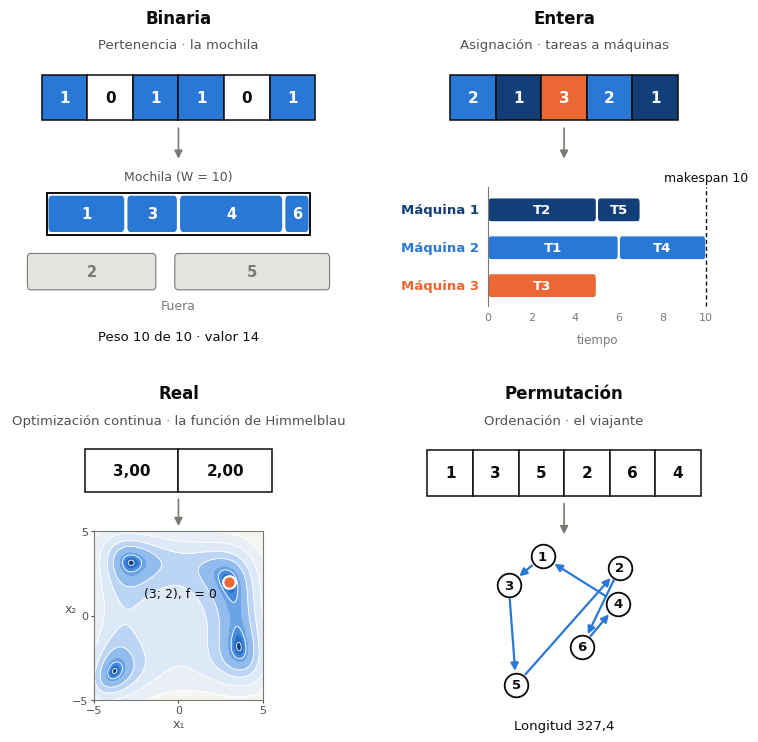

Python code for this plot:
"""Figura fig-tipos-representacion del capítulo 11 del libro «Evolución a la vista»: las cuatro
representaciones del libro, cada una con un cromosoma (arriba) y la solución que describe (abajo).

Los cuatro casos son los ejemplos del capítulo 3, con los mismos datos:
  - Binaria, mochila (sección 3.7): pesos 3 5 2 4 6 1, valores 4 6 3 5 7 2, W = 10; cromosoma 1 0 1 1 0 1
    → objetos 1, 3, 4 y 6, peso 10, valor 14 (el óptimo).
  - Entera, asignación (sección 3.4): 5 tareas y 3 máquinas con los tiempos de la tabla; cromosoma
    2 1 3 2 1 → cargas 7, 10 y 5, makespan 10.
  - Real, función de Himmelblau (sección 3.6): cromosoma (3; 2), uno de los cuatro mínimos, f = 0.
  - Permutación, viajante (sección 3.5): 6 ciudades de la semilla 3 de representation-ga
    (TSP.randomInstance(3, 6), commit 59ff580), cromosoma 1 3 5 2 6 4 → circuito de 327,4. Como en la
    herramienta, el eje vertical del mapa crece hacia abajo.
Todos los valores se recalculan aquí y se comprueban con assert.

Uso: python3 11-tipos-de-representacion.py   → escribe 11-tipos-de-representacion.svg.
Necesita matplotlib y NumPy, como 03-himmelblau.py.
"""

import math
import re

import matplotlib
matplotlib.use('Agg')
import matplotlib.pyplot as plt
import numpy as np
from matplotlib.colors import BoundaryNorm, LinearSegmentedColormap
from matplotlib.patches import ConnectionPatch, FancyBboxPatch, Rectangle

INK, INK2, MUTED, GRID = '#0b0b0b', '#52514e', '#7a7974', '#e4e3df'
AZUL, NARANJA = '#2a78d6', '#eb6834'
AZUL_OSCURO, AZUL_CLARO = '#123f78', '#dbe8f9'
MAQUINAS = [AZUL_OSCURO, AZUL, NARANJA]
FUENTE = "system-ui, -apple-system, 'Segoe UI', Roboto, 'Helvetica Neue', Arial, sans-serif"

# Datos de los ejemplos del capítulo 3
PESOS, VALORES, W = [3, 5, 2, 4, 6, 1], [4, 6, 3, 5, 7, 2], 10
MOCHILA = [1, 0, 1, 1, 0, 1]
TIEMPOS = [[4, 6, 3], [5, 2, 7], [3, 3, 5], [6, 4, 2], [2, 5, 6]]   # tarea × máquina
ASIGNACION = [2, 1, 3, 2, 1]
PUNTO = (3.0, 2.0)
CIUDADES = [(41.8, 8.2), (89.2, 15.1), (21.0, 25.9), (88.0, 37.2), (25.6, 87.0), (65.8, 63.6)]
CIRCUITO = [1, 3, 5, 2, 6, 4]
NIVELES = [0, 1, 2, 5, 10, 20, 50, 100, 200, 400, 900]   # los de 03-himmelblau.py


def coma(v, d=1):
    return f'{v:.{d}f}'.replace('.', ',').replace('-', '−')


def himmelblau(x, y):
    return (x * x + y - 11) ** 2 + (x + y * y - 7) ** 2


def longitud(circuito):
    """Como en representation-ga: cada tramo, la distancia euclídea redondeada a décimas."""
    tramos = zip(circuito, circuito[1:] + circuito[:1])
    return round(sum(round(math.dist(CIUDADES[a - 1], CIUDADES[b - 1]), 1) for a, b in tramos), 1)


def cargas():
    c = [0, 0, 0]
    for tarea, maquina in enumerate(ASIGNACION):
        c[maquina - 1] += TIEMPOS[tarea][maquina - 1]
    return c


def cromosoma(ax, genes, colores=None, ancho=1.0):
    """Tira de casillas, una por gen, centrada en el eje."""
    n = len(genes)
    for i, g in enumerate(genes):
        fondo = colores[i] if colores else 'white'
        ax.add_patch(Rectangle((i * ancho, 0), ancho, 1, facecolor=fondo, edgecolor=INK, linewidth=1.1))
        ax.text(i * ancho + ancho / 2, 0.5, g, ha='center', va='center', fontsize=11, fontweight='bold',
                color='white' if fondo != 'white' else INK)
    margen = (7.4 - n * ancho) / 2
    ax.set_xlim(-margen, n * ancho + margen)
    ax.set_ylim(-0.1, 1.1)
    ax.set_aspect('equal')
    ax.axis('off')


def flecha(sub, arriba, abajo):
    sub.add_artist(ConnectionPatch(xyA=(0.5, -0.06), coordsA=arriba.transAxes, xyB=(0.5, 1.03),
                                   coordsB=abajo.transAxes, arrowstyle='-|>', mutation_scale=12,
                                   color=MUTED, linewidth=1.2))


def panel(sub, titulo, subtitulo, abajo=0.03):
    sub.text(0.5, 0.965, titulo, ha='center', va='top', fontsize=12, fontweight='bold', color=INK)
    sub.text(0.5, 0.885, subtitulo, ha='center', va='top', fontsize=9.5, color=INK2)
    gs = sub.add_gridspec(2, 1, height_ratios=[1, 3.3], hspace=0.32, top=0.80, bottom=abajo,
                          left=0.05, right=0.95)
    return sub.add_subplot(gs[0]), sub.add_subplot(gs[1])


def binaria(sub):
    g, s = panel(sub, 'Binaria', 'Pertenencia · la mochila')
    cromosoma(g, [str(b) for b in MOCHILA], [AZUL if b else 'white' for b in MOCHILA])
    # La mochila como una barra de capacidad W; cada objeto, tan ancho como su peso
    x0 = 0.8                                    # para centrar la mochila sobre la fila de los que quedan fuera
    x = x0
    for i, b in enumerate(MOCHILA):
        if b:
            s.add_patch(FancyBboxPatch((x + 0.06, 2.06), PESOS[i] - 0.12, 0.88, boxstyle='round,pad=0,rounding_size=0.12',
                                       facecolor=AZUL, edgecolor='none'))
            s.text(x + PESOS[i] / 2, 2.5, str(i + 1), ha='center', va='center', color='white',
                   fontweight='bold', fontsize=10.5)
            x += PESOS[i]
    s.add_patch(Rectangle((x0, 2), W, 1, facecolor='none', edgecolor=INK, linewidth=1.4))
    s.text(x0 + W / 2, 3.25, f'Mochila (W = {W})', ha='center', va='bottom', fontsize=9, color=INK2)
    x = 0.0
    for i, b in enumerate(MOCHILA):
        if not b:
            s.add_patch(FancyBboxPatch((x + 0.06, 0.66), PESOS[i] - 0.12, 0.88, boxstyle='round,pad=0,rounding_size=0.12',
                                       facecolor=GRID, edgecolor=MUTED, linewidth=0.8))
            s.text(x + PESOS[i] / 2, 1.1, str(i + 1), ha='center', va='center', color=MUTED,
                   fontweight='bold', fontsize=10.5)
            x += PESOS[i] + 0.6
    s.text(x0 + W / 2, 0.12, 'Fuera', ha='center', va='bottom', fontsize=9, color=MUTED)
    peso = sum(p for p, b in zip(PESOS, MOCHILA) if b)
    valor = sum(v for v, b in zip(VALORES, MOCHILA) if b)
    s.text(x0 + W / 2, -0.55, f'Peso {peso} de {W} · valor {valor}', ha='center', fontsize=9.5, color=INK)
    s.set_xlim(-0.6, W + 2.2), s.set_ylim(-0.8, 3.7)
    s.axis('off')
    flecha(sub, g, s)
    return peso, valor


def entera(sub):
    g, s = panel(sub, 'Entera', 'Asignación · tareas a máquinas')
    cromosoma(g, [str(m) for m in ASIGNACION], [MAQUINAS[m - 1] for m in ASIGNACION])
    c = cargas()
    for k in range(3):
        y = 2 - k
        s.text(-0.4, y + 0.4, f'Máquina {k + 1}', ha='right', va='center', fontsize=9.5,
               color=MAQUINAS[k], fontweight='bold')
        x = 0
        for tarea, maquina in enumerate(ASIGNACION):
            if maquina == k + 1:
                t = TIEMPOS[tarea][k]
                s.add_patch(FancyBboxPatch((x + 0.05, y + 0.1), t - 0.1, 0.6, boxstyle='round,pad=0,rounding_size=0.1',
                                           facecolor=MAQUINAS[k], edgecolor='none'))
                s.text(x + t / 2, y + 0.4, f'T{tarea + 1}', ha='center', va='center', color='white',
                       fontweight='bold', fontsize=9.5)
                x += t
    mk = max(c)
    s.plot([mk, mk], [-0.15, 3.0], color=INK, linewidth=1, linestyle=(0, (3, 2)))
    s.text(mk, 3.08, f'makespan {mk}', ha='center', va='bottom', fontsize=9, color=INK)
    s.plot([0, 0], [-0.15, 3.0], color=MUTED, linewidth=0.8)
    for t in range(0, 11, 2):
        s.text(t, -0.3, str(t), ha='center', va='top', fontsize=8, color=MUTED)
    s.text(5, -0.85, 'tiempo', ha='center', va='top', fontsize=8.5, color=MUTED)
    s.set_xlim(-4.2, 11.2), s.set_ylim(-1.3, 3.6)
    s.axis('off')
    flecha(sub, g, s)
    return c


def real(sub):
    g, s = panel(sub, 'Real', 'Optimización continua · la función de Himmelblau', abajo=0.1)
    cromosoma(g, [coma(PUNTO[0], 2), coma(PUNTO[1], 2)], ancho=2.2)
    colores = ['#123f78', AZUL, '#7fb0ea', '#dbe8f9', '#f6f5f1']
    cmap = LinearSegmentedColormap.from_list('himmelblau', colores)
    xs = np.linspace(-5, 5, 201)
    X, Y = np.meshgrid(xs, xs)
    Z = himmelblau(X, Y)
    s.contourf(X, Y, Z, levels=NIVELES, cmap=cmap, norm=BoundaryNorm(NIVELES, cmap.N)).set_rasterized(True)
    s.contour(X, Y, Z, levels=[1, 10, 50, 100, 200, 400], colors='white', linewidths=0.6)
    s.plot(*PUNTO, marker='o', ms=9, color=NARANJA, mec='white', mew=1.6)
    s.annotate(f'({coma(PUNTO[0], 0)}; {coma(PUNTO[1], 0)}), f = {coma(himmelblau(*PUNTO), 0)}', PUNTO,
               xytext=(-9, -4), textcoords='offset points', ha='right', va='top', fontsize=9, color=INK)
    s.set_aspect('equal'), s.set_xlim(-5, 5), s.set_ylim(-5, 5)
    s.set_xticks([-5, 0, 5]), s.set_yticks([-5, 0, 5])
    s.tick_params(labelsize=8, colors=INK2, length=2, pad=2)
    s.set_xlabel('x₁', fontsize=9, color=INK2, labelpad=1)
    s.set_ylabel('x₂', fontsize=9, color=INK2, labelpad=1, rotation=0)
    for lado in s.spines.values():
        lado.set_color(MUTED), lado.set_linewidth(0.8)
    flecha(sub, g, s)
    return himmelblau(*PUNTO)


def permutacion(sub):
    g, s = panel(sub, 'Permutación', 'Ordenación · el viajante')
    cromosoma(g, [str(c) for c in CIRCUITO])
    cerrado = CIRCUITO + CIRCUITO[:1]
    for a, b in zip(cerrado, cerrado[1:]):
        s.annotate('', xy=CIUDADES[b - 1], xytext=CIUDADES[a - 1],
                   arrowprops=dict(arrowstyle='-|>', color=AZUL, lw=1.6, shrinkA=10, shrinkB=10,
                                   mutation_scale=11))
    for c, (x, y) in enumerate(CIUDADES, start=1):
        s.plot(x, y, marker='o', ms=17, color='white', mec=INK, mew=1.3, zorder=3)
        s.text(x, y, str(c), ha='center', va='center', fontsize=9.5, fontweight='bold', zorder=4)
    L = longitud(CIRCUITO)
    s.text(55, 108, f'Longitud {coma(L)}', ha='center', va='top', fontsize=9.5, color=INK)
    s.set_xlim(5, 105), s.set_ylim(112, -2)     # el eje vertical crece hacia abajo, como en la herramienta
    s.set_aspect('equal')
    s.axis('off')
    flecha(sub, g, s)
    return L


def svg_accesible(ruta, titulo, desc):
    """Como en 03-himmelblau.py: fuente de las demás figuras, sin tamaño fijo, con título y descripción."""
    s = open(ruta, encoding='utf-8').read()
    s = re.sub(r"font-family:\s*'?DejaVu Sans'?(, sans-serif)?", f'font-family: {FUENTE}', s)
    s = re.sub(r'<svg ([^>]*?)width="[^"]*" height="[^"]*" ', r'<svg \1', s, count=1)
    s = re.sub(r'(<svg [^>]*?)>', r'\1 role="img" aria-labelledby="t1 d1">' +
               f'\n <title id="t1">{titulo}</title>\n <desc id="d1">{desc}</desc>', s, count=1)
    open(ruta, 'w', encoding='utf-8').write(s)


if __name__ == '__main__':
    plt.rcParams.update({
        'svg.fonttype': 'none', 'svg.hashsalt': 'tipos-representacion',
        'font.family': 'sans-serif', 'font.sans-serif': ['DejaVu Sans'], 'font.size': 9.5,
        'text.color': INK, 'axes.unicode_minus': True,
    })
    fig = plt.figure(figsize=(7.6, 7.4))
    sub = fig.subfigures(2, 2, wspace=0.03, hspace=0.03)
    peso, valor = binaria(sub[0, 0])
    c = entera(sub[0, 1])
    f0 = real(sub[1, 0])
    L = permutacion(sub[1, 1])
    assert (peso, valor) == (10, 14)
    assert c == [7, 10, 5] and max(c) == 10
    assert f0 == 0
    assert L == 327.4 and longitud([1, 3, 5, 6, 4, 2]) == 239.6
    fig.savefig('11-tipos-de-representacion.svg', metadata={'Date': None}, dpi=200)
    svg_accesible('11-tipos-de-representacion.svg', 'Las cuatro representaciones del libro, del cromosoma a la solución',
                  'Cuatro paneles. Binaria: el cromosoma 1 0 1 1 0 1 mete en la mochila los objetos 1, 3, 4 y 6, '
                  'que pesan 10 de 10 y valen 14. Entera: el cromosoma 2 1 3 2 1 reparte cinco tareas entre tres '
                  'máquinas, con cargas 7, 10 y 5 y makespan 10. Real: el cromosoma (3,00; 2,00) es el punto (3; 2) '
                  'de la función de Himmelblau, uno de sus mínimos, con f = 0. Permutación: el cromosoma '
                  '1 3 5 2 6 4 es un circuito por seis ciudades que mide 327,4.')
    print('Mochila: peso', peso, 'valor', valor, '| Cargas', c, '| f', f0, '| Circuito', L)
